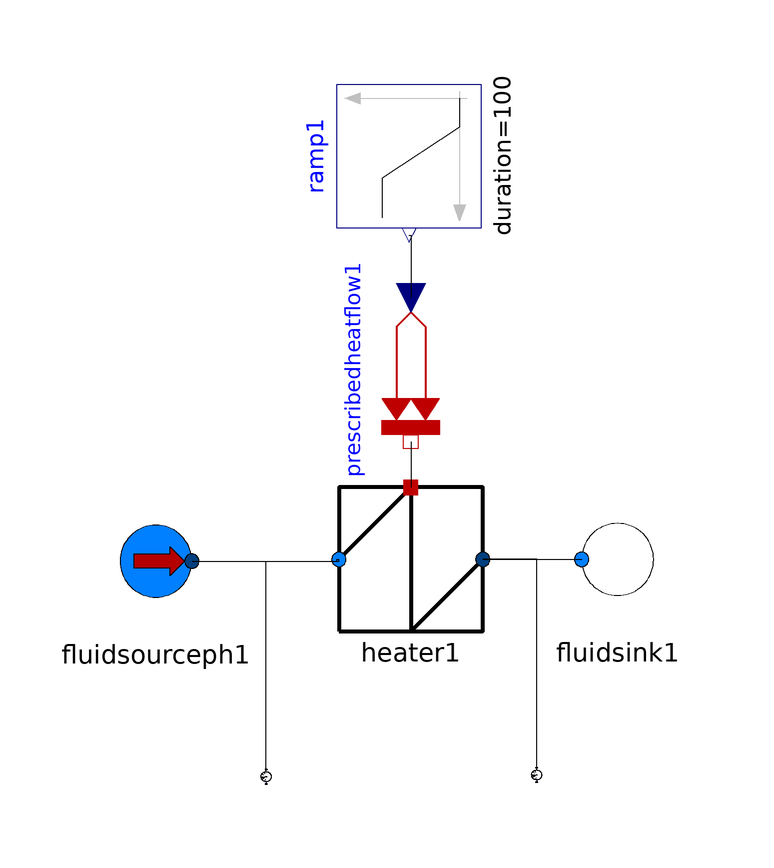

Above is the diagram view of the following Modelica model: its components placed by their Placement annotations and its connect equations drawn as lines.

model TestHeater4B
  Thermo.SimpleWaterDevices.Heater heater1 annotation(Placement(transformation(origin = {-17.8161,-6.89658}, extent = {{-12,-12},{12,12}})));
  Thermo.SimpleWaterDevices.FluidSink fluidsink1 annotation(Placement(transformation(origin = {16.6667,-6.89658}, extent = {{-12,-12},{12,12}})));
  Thermo.SimpleWaterDevices.StateMeasurement statemeasurement1 annotation(Placement(transformation(origin = {-41.954,-43.1035}, extent = {{-1.2,1.2},{1.2,-1.2}}, rotation = -90)));
  Thermo.SimpleWaterDevices.StateMeasurement statemeasurement2 annotation(Placement(transformation(origin = {3.16092,-42.8161}, extent = {{-1.2,1.2},{1.2,-1.2}}, rotation = -90)));
  Thermo.SimpleWaterDevices.FluidSourcePH fluidsourceph1(h = 112300.0) annotation(Placement(transformation(origin = {-60.3448,-7.18388}, extent = {{-12,-12},{12,12}})));
  Modelica.Thermal.HeatTransfer.Sources.PrescribedHeatFlow prescribedheatflow1 annotation(Placement(transformation(origin = {-17.8161,24.7126}, extent = {{-12,12},{12,-12}}, rotation = -90)));
  Modelica.Blocks.Sources.Ramp ramp1(height = 300000, duration = 100) annotation(Placement(transformation(origin = {-18.1034,60.3448}, extent = {{-12,12},{12,-12}}, rotation = -90)));
equation
  connect(ramp1.y,prescribedheatflow1.Q_flow) annotation(Line(points = {{-18.1034,47.1448},{-17.8161,47.1448},{-17.8161,36.7126},{-17.8161,36.7126}}));
  connect(prescribedheatflow1.port,heater1.heat) annotation(Line(points={{
          -17.8161,12.7126},{-17.8161,12.7126},{-17.8161,5.10342}}));
  connect(fluidsourceph1.outflow,heater1.inflow) annotation(Line(points = {{-54.3448,-7.18388},{-30.1724,-7.18388},{-30.1724,-6.89658},{-29.8161,-6.89658}}));
  connect(statemeasurement2.inflow,heater1.outflow) annotation(Line(points={{3.16092,
          -41.6161},{3.16092,-41.6161},{3.16092,-6.89658},{-5.8161,-6.89658}}));
  connect(statemeasurement1.inflow,heater1.inflow) annotation(Line(points={{-41.954,
          -41.9035},{-41.954,-41.9035},{-41.954,-7.18388},{-29.8161,-7.18388},{
          -29.8161,-6.89658}}));
  connect(heater1.outflow,fluidsink1.inflow) annotation(Line(points={{-5.8161,
          -6.89658},{10.6322,-6.89658},{10.6667,-6.89658}}));
  annotation(experiment(StartTime = 0.0, StopTime = 100, Tolerance = 0.000001), uses(
        Modelica(version="3.2.1")));
end TestHeater4B;